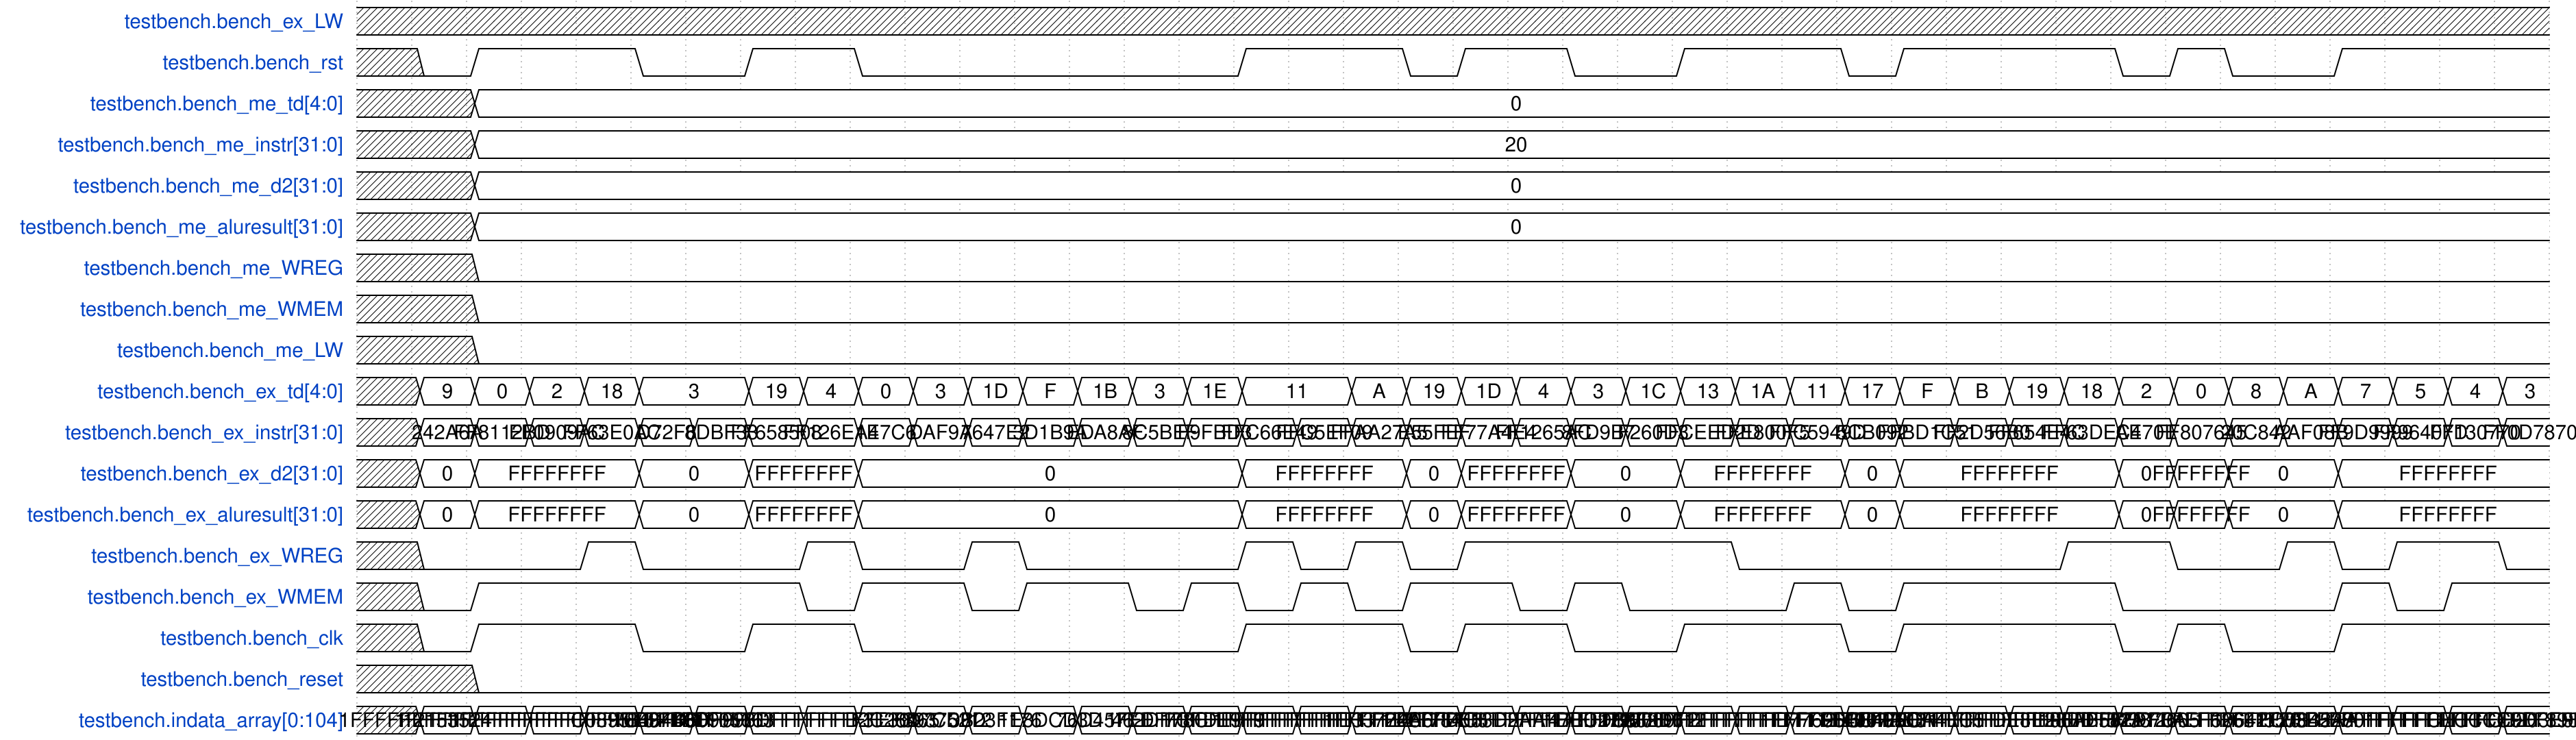

Reproduce this timing diagram as a WaveDrom spec.

{
    "signal": [
        {
            "name": "testbench.bench_ex_LW",
            "wave": "x.......................................",
            "data": []
        },
        {
            "name": "testbench.bench_rst",
            "wave": "x01..0.1.0......1..01.0.1..01...010.1...",
            "data": []
        },
        {
            "name": "testbench.bench_me_td[4:0]",
            "wave": "x.=.....................................",
            "data": [
                "0"
            ]
        },
        {
            "name": "testbench.bench_me_instr[31:0]",
            "wave": "x.=.....................................",
            "data": [
                "20"
            ]
        },
        {
            "name": "testbench.bench_me_d2[31:0]",
            "wave": "x.=.....................................",
            "data": [
                "0"
            ]
        },
        {
            "name": "testbench.bench_me_aluresult[31:0]",
            "wave": "x.=.....................................",
            "data": [
                "0"
            ]
        },
        {
            "name": "testbench.bench_me_WREG",
            "wave": "x.0.....................................",
            "data": []
        },
        {
            "name": "testbench.bench_me_WMEM",
            "wave": "x.0.....................................",
            "data": []
        },
        {
            "name": "testbench.bench_me_LW",
            "wave": "x.0.....................................",
            "data": []
        },
        {
            "name": "testbench.bench_ex_td[4:0]",
            "wave": "x=====.==========.======================",
            "data": [
                "9",
                "0",
                "2",
                "18",
                "3",
                "19",
                "4",
                "0",
                "3",
                "1D",
                "F",
                "1B",
                "3",
                "1E",
                "11",
                "A",
                "19",
                "1D",
                "4",
                "3",
                "1C",
                "13",
                "1A",
                "11",
                "17",
                "F",
                "B",
                "19",
                "18",
                "2",
                "0",
                "8",
                "A",
                "7",
                "5",
                "4",
                "3"
            ]
        },
        {
            "name": "testbench.bench_ex_instr[31:0]",
            "wave": "x=======================================",
            "data": [
                "242A6A",
                "FF8112BD",
                "FF0909AC",
                "FF63E0AC",
                "D72F6",
                "8DBF33",
                "FF658508",
                "FF126EA4",
                "1E7C6",
                "DAF9A",
                "7647E2",
                "3D1B9A",
                "EDA8AF",
                "8C5BEF",
                "F9FBD3",
                "FFC66E49",
                "FFC5EF09",
                "FFAA27A5",
                "E55FEF",
                "FF77A4E4",
                "FF1265AC",
                "8FD9B7",
                "F260D3",
                "FFCEED2D",
                "FFE800F5",
                "FFC5949D",
                "5CB092",
                "FFBD1C51",
                "FF2D56B0",
                "FF654E4C",
                "FF63DEC4",
                "AE70E",
                "FF807645",
                "20C842",
                "AAF08B",
                "FF9D9999",
                "FF96407D",
                "FF130770",
                "FF0D7870"
            ]
        },
        {
            "name": "testbench.bench_ex_d2[31:0]",
            "wave": "x==..=.=.=......=..==.=.=..==...===.=...",
            "data": [
                "0",
                "FFFFFFFF",
                "0",
                "FFFFFFFF",
                "0",
                "FFFFFFFF",
                "0",
                "FFFFFFFF",
                "0",
                "FFFFFFFF",
                "0",
                "FFFFFFFF",
                "0",
                "FFFFFFFF",
                "0",
                "FFFFFFFF"
            ]
        },
        {
            "name": "testbench.bench_ex_aluresult[31:0]",
            "wave": "x==..=.=.=......=..==.=.=..==...===.=...",
            "data": [
                "0",
                "FFFFFFFF",
                "0",
                "FFFFFFFF",
                "0",
                "FFFFFFFF",
                "0",
                "FFFFFFFF",
                "0",
                "FFFFFFFF",
                "0",
                "FFFFFFFF",
                "0",
                "FFFFFFFF",
                "0",
                "FFFFFFFF"
            ]
        },
        {
            "name": "testbench.bench_ex_WREG",
            "wave": "x0..10..10.10...10101....0.....1.0.101.0",
            "data": []
        },
        {
            "name": "testbench.bench_ex_WMEM",
            "wave": "x01.....01.01.010101.010..101...0...101.",
            "data": []
        },
        {
            "name": "testbench.bench_clk",
            "wave": "x01..0.1.0......1..01.0.1..01...010.1...",
            "data": []
        },
        {
            "name": "testbench.bench_reset",
            "wave": "x.0.....................................",
            "data": []
        },
        {
            "name": "testbench.indata_array[0:104]",
            "wave": "x=======================================",
            "data": [
                "12153524",
                "1FFFFFFFFFFFFFFFFFFC0895E81",
                "1FFFFFFFFFFFFFFFFFF8484D609",
                "1FFFFFFFFFFFFFFFFFFB1F05663",
                "6B97B0D",
                "46DF998D",
                "1FFFFFFFFFFFFFFFFFFB2C28465",
                "1FFFFFFFFFFFFFFFFFF89375212",
                "F3E301",
                "6D7CD0D",
                "3B23F176",
                "1E8DCD3D",
                "76D457ED",
                "462DF78C",
                "7CFDE9F9",
                "1FFFFFFFFFFFFFFFFFFE33724C6",
                "1FFFFFFFFFFFFFFFFFFE2F784C5",
                "1FFFFFFFFFFFFFFFFFFD513D2AA",
                "72AFF7E5",
                "1FFFFFFFFFFFFFFFFFFBBD27277",
                "1FFFFFFFFFFFFFFFFFF8932D612",
                "47ECDB8F",
                "793069F2",
                "1FFFFFFFFFFFFFFFFFFE77696CE",
                "1FFFFFFFFFFFFFFFFFFF4007AE8",
                "1FFFFFFFFFFFFFFFFFFE2CA4EC5",
                "2E58495C",
                "1FFFFFFFFFFFFFFFFFFDE8E28BD",
                "1FFFFFFFFFFFFFFFFFF96AB582D",
                "1FFFFFFFFFFFFFFFFFFB2A72665",
                "1FFFFFFFFFFFFFFFFFFB1EF6263",
                "573870A",
                "1FFFFFFFFFFFFFFFFFFC03B2280",
                "10642120",
                "557845AA",
                "1FFFFFFFFFFFFFFFFFFCECCCC9D",
                "1FFFFFFFFFFFFFFFFFFCB203E96",
                "1FFFFFFFFFFFFFFFFFF8983B813",
                "1FFFFFFFFFFFFFFFFFF86BC380D"
            ]
        }
    ],
    "config": {
        "hscale": 1
    }
}
